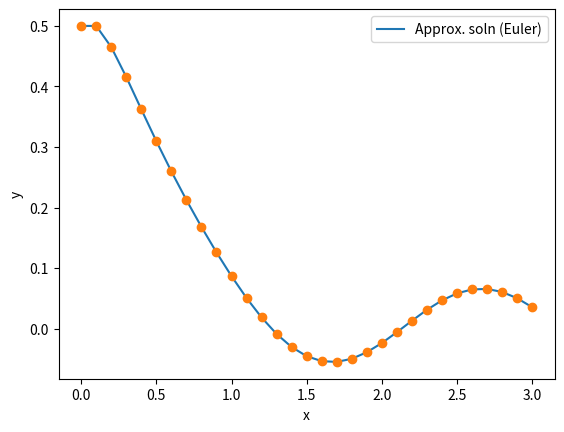

This figure's Python source:
"""
Adapting Euler method to handle 2nd order ODEs
[redacted]
2020-05-16
"""

import numpy as np
import matplotlib.pyplot as plt

"""
For a function of form y'' = f(x, y, y')
Define y' = v so y'' = v'
"""

def func(y, v, x):  # RHS of v' = in terms of y, v, x
    return np.cos(3*x) - 6*v - 9*y

# PARAMETERS
y0 = 0.5  # y(x=0) = 
v0 = 0  # y'(x=0) = 
delta = 0.1  # step size
end = 3  # x-value to stop integration

steps = int(end/delta) + 1  # number of steps
x = np.linspace(0, end, steps)  # array of x-values (discrete time)
y = np.zeros(steps)  # empty array for solution
v = np.zeros(steps)
y[0] = y0  # inserting initial value
v[0] = v0

# INTEGRATING
for i in range(1, steps):
    y[i] = y[i-1] + (delta*v[i-1])
    v[i] = v[i-1] + (delta*func(y[i-1], v[i-1], x[i-1]))

plt.plot(x, y, label='Approx. soln (Euler)')
plt.plot(x, y, 'o')
plt.xlabel('x')
plt.ylabel('y')
plt.legend()
plt.show()
